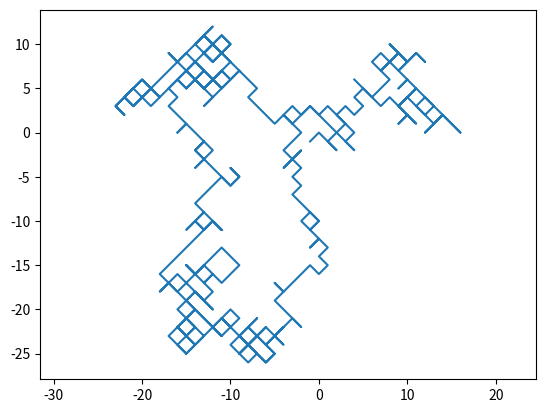
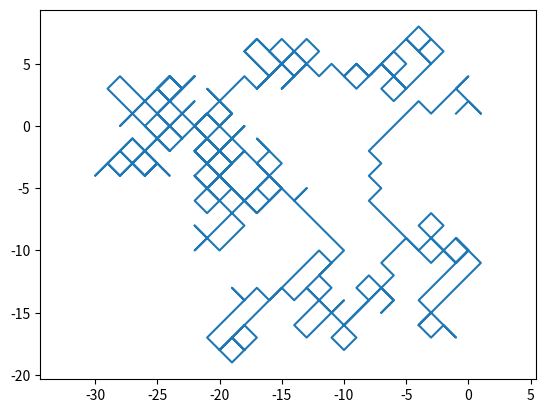

Reproduce these figures in Python, in order.
import numpy as np
import matplotlib.pyplot as plt
from numpy.random import random as rng

num_steps = 500
x_step = rng(num_steps) > 0.5
y_step = rng(num_steps) > 0.5
x_step = 2*x_step - 1
y_step = 2*y_step - 1
x_position = np.cumsum(x_step)
y_position = np.cumsum(y_step)

plt.figure()
plt.plot(x_position, y_position)
plt.axis('equal')

# A more succinct alternative:
x = ( 2*(rng(num_steps) > 0.5) - 1 ).cumsum()
y = ( 2*(rng(num_steps) > 0.5) - 1 ).cumsum()

plt.figure()
plt.plot(x,y)
plt.axis('equal')

